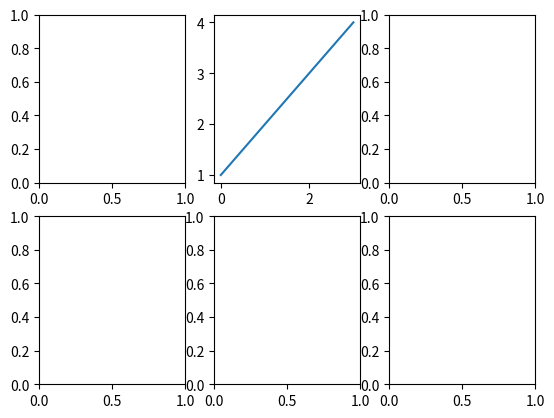

This chart was generated by the following Python code:
from matplotlib import pyplot as plt

%matplotlib inline

f, ax = plt.subplots() # create one "figure" with one "axes"

# same thing, said in different words:
f  = plt.figure()
ax = f.add_subplot()

f, ax = plt.subplots(2, 3) # create one figure with 6 axes, two rows, three columns

type(ax)

ax[0, 1].plot([1, 2, 3, 4]) # refer to a specific subplot and plot a line
f # show figure f with subplots ax

f, ax = plt.subplots(2, 3, figsize = (9, 4)) # change the size of the canvas

# set the spacing between subplots magically
f.tight_layout()
f

# set the spacing between subplots manually
f.subplots_adjust(left=0.3,
                  bottom=0.2, 
                  right=0.85, 
                  top=0.95, 
                  wspace=0.4, 
                  hspace=0.6)
f

f2 = plt.figure(figsize=(5, 6))
ax1 = plt.subplot2grid((3, 2), (0, 0), colspan=1)
ax2 = plt.subplot2grid((3, 2), (0, 1), colspan=1)
ax3 = plt.subplot2grid((3, 2), (1, 0), colspan=2)
ax4 = plt.subplot2grid((3, 2), (2, 0), colspan=2)
plt.tight_layout()

ax[0, 1].inset_axes([0.3, 0.25, 0.4, 0.5]) # adding an inset to an axes inst., with param. [x0, y0, width, height]
f

fig, axs = plt.subplots(2, 2, subplot_kw=dict(projection="polar")) # with subplot keywords
plt.tight_layout()

fig, axs = plt.subplots(3, 2, sharex=True) # plots in the same column share the x-axis

fig, axs = plt.subplots(3, 2, sharex=True, sharey=True) # plots in the same column/row share x-axis/ y-axis